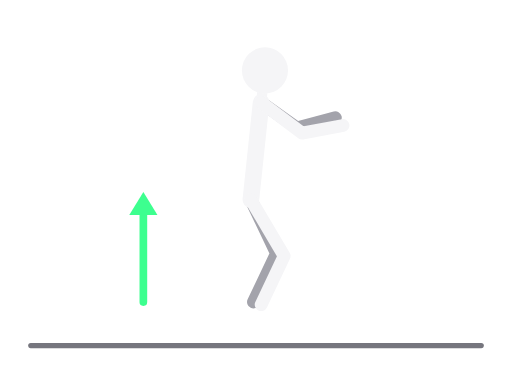
t = 0.00 s
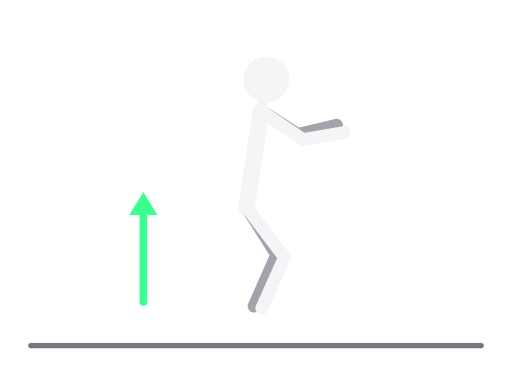
t = 0.20 s
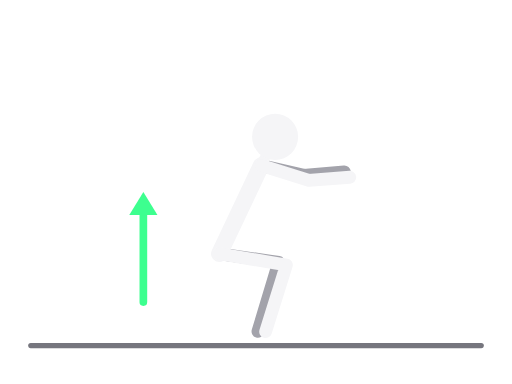
t = 0.60 s
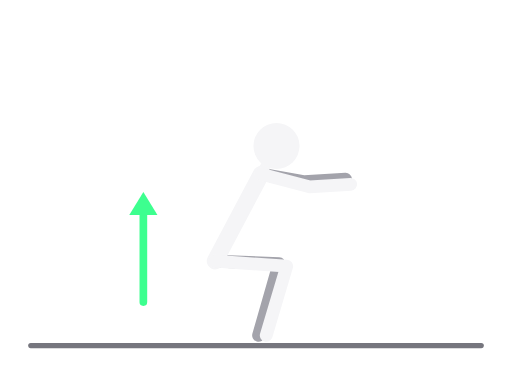
t = 0.80 s
t = 1.00 s: frame unchanged from t = 0.60 s, image omitted
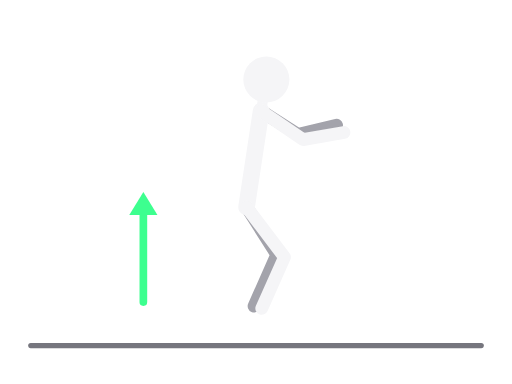
t = 1.40 s

The animated SVG that drew these frames (rendered in a browser with its animation timeline set to each time). Animation: 8 SMIL elements (animate=8); one cycle of 1.60 s, repeats indefinitely.

<svg xmlns="http://www.w3.org/2000/svg" viewBox="0 0 400 300" role="img" aria-label="Tihi čučanj sa skokom"><title>Tihi čučanj sa skokom</title><g stroke-linecap="round" stroke-linejoin="round"><line x1="24" y1="270" x2="376" y2="270" style="stroke:var(--ill-floor,#76767E)" stroke-width="4"/><polyline points="196,156 216,198 198,236" fill="none" style="stroke:var(--ill-far,#A3A3AB)" stroke-width="10"><animate attributeName="points" values="196,156 216,198 198,236;168,204 218,206 202,262;196,156 216,198 198,236" dur="1.6s" repeatCount="indefinite" calcMode="spline" keyTimes="0;0.5;1" keySplines="0.45 0 0.55 1;0.45 0 0.55 1"/></polyline><polyline points="204,80 232,100 262,92" fill="none" style="stroke:var(--ill-far,#A3A3AB)" stroke-width="10"><animate attributeName="points" values="204,80 232,100 262,92;204,136 238,142 270,140;204,80 232,100 262,92" dur="1.6s" repeatCount="indefinite" calcMode="spline" keyTimes="0;0.5;1" keySplines="0.45 0 0.55 1;0.45 0 0.55 1"/></polyline><polyline points="204,80 196,156" fill="none" style="stroke:var(--ill-near,#F5F5F7)" stroke-width="13"><animate attributeName="points" values="204,80 196,156;204,136 168,204;204,80 196,156" dur="1.6s" repeatCount="indefinite" calcMode="spline" keyTimes="0;0.5;1" keySplines="0.45 0 0.55 1;0.45 0 0.55 1"/></polyline><polyline points="204,80 207,55" fill="none" style="stroke:var(--ill-near,#F5F5F7)" stroke-width="8"><animate attributeName="points" values="204,80 207,55;204,136 216,114;204,80 207,55" dur="1.6s" repeatCount="indefinite" calcMode="spline" keyTimes="0;0.5;1" keySplines="0.45 0 0.55 1;0.45 0 0.55 1"/></polyline><polyline points="196,156 222,200 204,238" fill="none" style="stroke:var(--ill-near,#F5F5F7)" stroke-width="10"><animate attributeName="points" values="196,156 222,200 204,238;168,204 224,208 208,262;196,156 222,200 204,238" dur="1.6s" repeatCount="indefinite" calcMode="spline" keyTimes="0;0.5;1" keySplines="0.45 0 0.55 1;0.45 0 0.55 1"/></polyline><polyline points="204,80 236,104 268,98" fill="none" style="stroke:var(--ill-near,#F5F5F7)" stroke-width="10"><animate attributeName="points" values="204,80 236,104 268,98;204,136 242,146 274,144;204,80 236,104 268,98" dur="1.6s" repeatCount="indefinite" calcMode="spline" keyTimes="0;0.5;1" keySplines="0.45 0 0.55 1;0.45 0 0.55 1"/></polyline><circle cx="207" cy="55" r="18" style="fill:var(--ill-near,#F5F5F7)"><animate attributeName="cx" values="207;216;207" dur="1.6s" repeatCount="indefinite" calcMode="spline" keyTimes="0;0.5;1" keySplines="0.45 0 0.55 1;0.45 0 0.55 1"/><animate attributeName="cy" values="55;114;55" dur="1.6s" repeatCount="indefinite" calcMode="spline" keyTimes="0;0.5;1" keySplines="0.45 0 0.55 1;0.45 0 0.55 1"/></circle><line x1="112.0" y1="236.0" x2="112.0" y2="162.0" style="stroke:var(--ill-accent,#3DFF8F)" stroke-width="6"/><polygon points="112.0,150.0 123.0,168.0 101.0,168.0" style="fill:var(--ill-accent,#3DFF8F)" stroke="none"/></g></svg>
